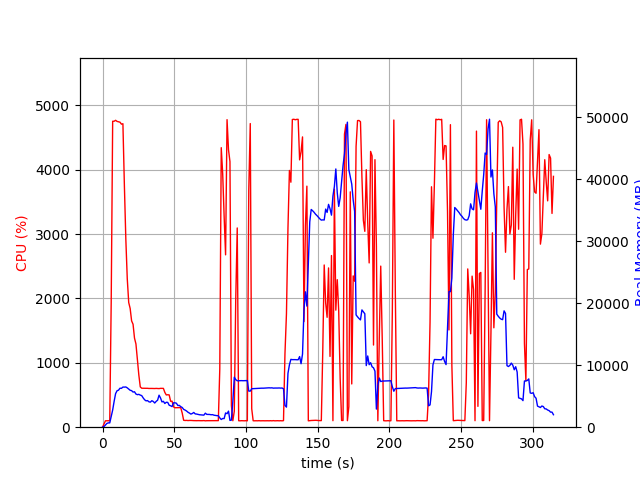

The table this chart was drawn from, first rows:
elapsed_time, nproc, cpu, mem_real, mem_virtual
3.886222839355469e-05, 1, 0.0, 9.012, 3185
1.006, 1, 48.7, 98.6, 782.6
2.013, 1, 99.3, 356.6, 1903
3.02, 1, 100.3, 604.6, 3183
4.026, 1, 100.3, 696.7, 2671
5.034, 1, 99.3, 694, 2671
6.041, 1, 1944, 1731, 7615
7.063, 1, 4754, 2768, 8788
8.084, 1, 4754, 4168, 10325
9.105, 1, 4769, 5414, 11510
10.12, 1, 4752, 5876, 12088
11.14, 1, 4746, 5967, 12360
12.17, 1, 4740, 6285, 12773
13.19, 1, 4709, 6267, 12827
14.21, 1, 4716, 6468, 13157
15.23, 1, 3762, 6463, 13425
16.24, 1, 2924, 6486, 13505
17.25, 1, 2305, 6340, 13663
18.26, 1, 1937, 6144, 13755
19.27, 1, 1845, 5952, 13819
20.28, 1, 1652, 5894, 14015
21.29, 1, 1600, 5663, 14223
22.29, 1, 1385, 5713, 14279
23.3, 1, 1294, 5347, 14279
24.31, 1, 1047, 5246, 14403
25.32, 1, 811.5, 5295, 14585
26.32, 1, 626.3, 5176, 14927
27.33, 1, 605.6, 5090, 15263
28.34, 1, 604.8, 4726, 15391
29.35, 1, 604.8, 4424, 15391
30.35, 1, 604.4, 4245, 15391
31.36, 1, 604.4, 4292, 15391
32.37, 1, 602.0, 4093, 15391
33.37, 1, 602.8, 4041, 15391
34.38, 1, 602.3, 4268, 15391
35.39, 1, 600.9, 4149, 15391
36.4, 1, 600.9, 3898, 15391
37.41, 1, 602.9, 4162, 15391
38.42, 1, 601.4, 4356, 15391
39.43, 1, 599.8, 5162, 15583
40.44, 1, 603.7, 4718, 15807
41.45, 1, 603.0, 4079, 15807
42.46, 1, 603.2, 4169, 15807
43.46, 1, 541.0, 3820, 15807
44.47, 1, 501.2, 4020, 15807
45.48, 1, 504.5, 4000, 15807
46.49, 1, 501.8, 3541, 15807
47.5, 1, 402.4, 3452, 15807
48.51, 1, 404.6, 3321, 15807
49.52, 1, 316.3, 3932, 15807
50.53, 1, 302.3, 3930, 15807
51.53, 1, 303.5, 3868, 15807
52.54, 1, 303.3, 3496, 15807
53.55, 1, 304.3, 3515, 15807
54.56, 1, 303.2, 3309, 15807
55.57, 1, 220.9, 3181, 15807
56.58, 1, 108.1, 2880, 15807
57.59, 1, 104.2, 2760, 15807
58.6, 1, 106.1, 2614, 15807
59.6, 1, 103.1, 2413, 15807
... 252 more rows
